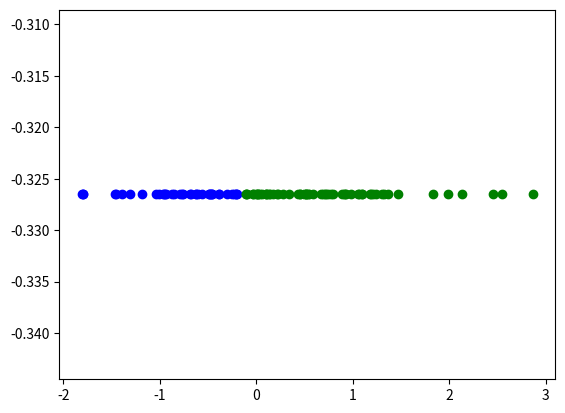

Reproduce this figure in Python.
import matplotlib.pyplot as plt
import numpy as np

weight00 = 0.95
weight01 = 0.75
weight10 = 0.50
weight11 = 0.25
bias0 = 0.50
bias1 = 0.25
colors = ['k', 'g', 'r', 'b', 'c']

np.random.seed(0)
def create_data(points):
    for point in range (points):
        point = np.random.randn(points)
    return point
X = create_data(100)
Y = create_data(100)

def yesORno(input0, input1):
    output0 = input0 * weight00 + input1 * weight01 + bias0
    output1 = input0 * weight10 + input1 * weight11 + bias1
    if(output0 > output1):
        return 1
    elif(output0 < output1):
        return 3
    else:
        print(" equal ")
        return 2
print("X = ", X, " Y = ", Y)
for i in X:
    for j in Y:
        print("(", i, ", ", j, ")")
        result = yesORno(i, j)
        print("result ", result)
    plt.scatter(i, j, c=colors[result])
    plt.plot(i, j, c=colors[result])


plt.show()
print("End")